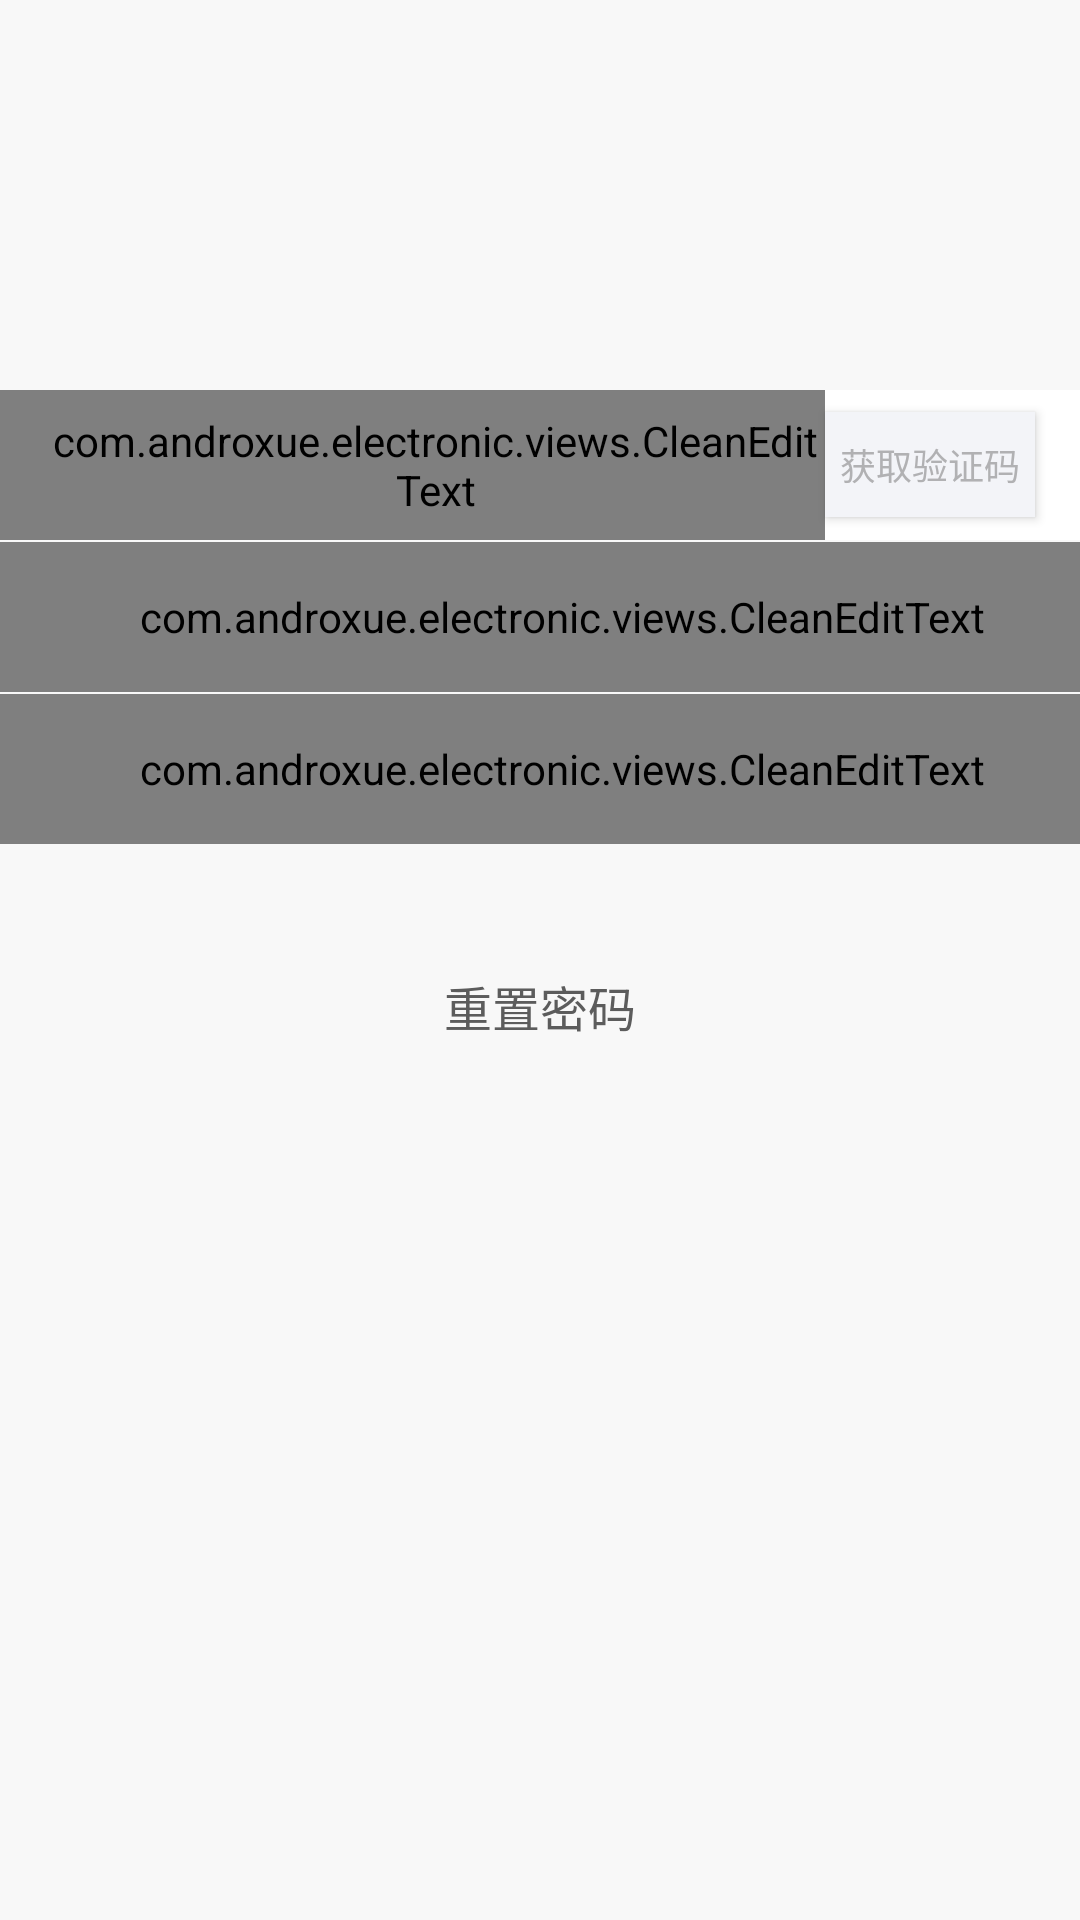

Produce the Android XML layout that renders to this screen, including the resource entries it uses.
<!-- AndroidManifest.xml: application theme AppTheme -->
<!-- res/layout/content_main.xml -->
<?xml version="1.0" encoding="utf-8"?>
<RelativeLayout xmlns:android="http://schemas.android.com/apk/res/android"
    android:id="@+id/layout_root"
    android:layout_width="match_parent"
    android:layout_height="match_parent"
    android:background="#f8f8f8"
    android:orientation="vertical" >

    <ImageView
        android:id="@+id/iv_cancel"
        android:layout_width="wrap_content"
        android:layout_height="wrap_content"
        android:layout_alignParentLeft="true"
        android:layout_alignParentTop="true"
        android:onClick="onClick"
        android:padding="20dp"
        android:src="@mipmap/ic_login_cancle_normal"/>

    <ImageView
        android:id="@+id/iv_logo"
        android:layout_width="wrap_content"
        android:layout_height="wrap_content"
        android:layout_centerHorizontal="true"
        android:layout_marginTop="84dp"/>

    <RelativeLayout
        android:id="@+id/layout_phone"
        android:layout_width="match_parent"
        android:layout_height="wrap_content"
        android:layout_marginTop="46dp"
        android:background="@android:color/white"
        android:layout_below="@+id/iv_logo">

        <com.androxue.electronic.views.CleanEditText
            android:id="@+id/et_phone"
            style="@style/login_edit_style"
            android:hint="手机号"
            android:inputType="phone"
            android:layout_toLeftOf="@+id/btn_send_verifi_code"
            android:maxLength="11">

            <requestFocus/>
        </com.androxue.electronic.views.CleanEditText>

        <Button
            android:id="@+id/btn_send_verifi_code"
            android:layout_width="70dp"
            android:layout_height="35dp"
            android:layout_alignParentRight="true"
            android:layout_centerVertical="true"
            android:layout_marginRight="15dp"
            android:background="#f3f4f8"
            android:text="@string/send_verification_code"
            android:textColor="#B1B1B3"
            android:textSize="12sp"/>
    </RelativeLayout>

    <com.androxue.electronic.views.CleanEditText
        android:id="@+id/et_password"
        style="@style/login_edit_style"
        android:layout_below="@+id/et_verifiCode"
        android:layout_marginTop="0.5dp"
        android:ems="10"
        android:hint="密码"
        android:inputType="textPassword"/>

    <com.androxue.electronic.views.CleanEditText
        android:id="@+id/et_verifiCode"
        style="@style/login_edit_style"
        android:layout_below="@+id/layout_phone"
        android:layout_marginTop="0.5dp"
        android:ems="10"
        android:hint="验证码"
        android:inputType="number"/>

    <Button
        android:id="@+id/btn_create_account"
        android:layout_width="wrap_content"
        android:layout_height="wrap_content"
        android:layout_centerHorizontal="true"
        android:layout_gravity="center_horizontal"
        android:layout_marginTop="30dp"
        android:background="@drawable/btn_login_selector"
        android:onClick="onClick"
        android:text="@string/reset_pwd"
        android:textColor="#5c5c5c"
        android:textSize="16sp"
        android:layout_below="@+id/et_password"/>

</RelativeLayout>
<!-- resources referenced by this layout -->
<resources>
  <string name="reset_pwd">重置密码</string>
  <string name="send_verification_code">获取验证码</string>
  <style name="login_edit_style">
          <item name="android:layout_width">match_parent</item>
          <item name="android:layout_height">50dp</item>
          <item name="android:textColor">#333333</item>
          <item name="android:textColorHint">#969696</item>
          <item name="android:textSize">15sp</item>
          <item name="android:background">@android:color/white</item>
          <item name="android:cursorVisible">true</item>
          <item name="android:singleLine">true</item>
          <item name="android:textCursorDrawable">@null</item>
          <item name="android:drawableRight">@mipmap/ic_delete_grey</item>
          <item name="android:paddingLeft">15dp</item>
      </style>
  <style name="AppTheme" parent="Theme.AppCompat.Light.DarkActionBar">
          
          <item name="colorPrimary">@color/colorPrimary</item>
          <item name="colorPrimaryDark">@color/colorPrimaryDark</item>
          <item name="colorAccent">@color/colorAccent</item>
      </style>
  <!-- not gathered from this repository: default colours our renderer supplied (Android Studio template values) -->
  <color name="colorPrimary">#FF6200EE</color>
  <color name="colorPrimaryDark">#FF3700B3</color>
  <color name="colorAccent">#FF03DAC5</color>
</resources>
